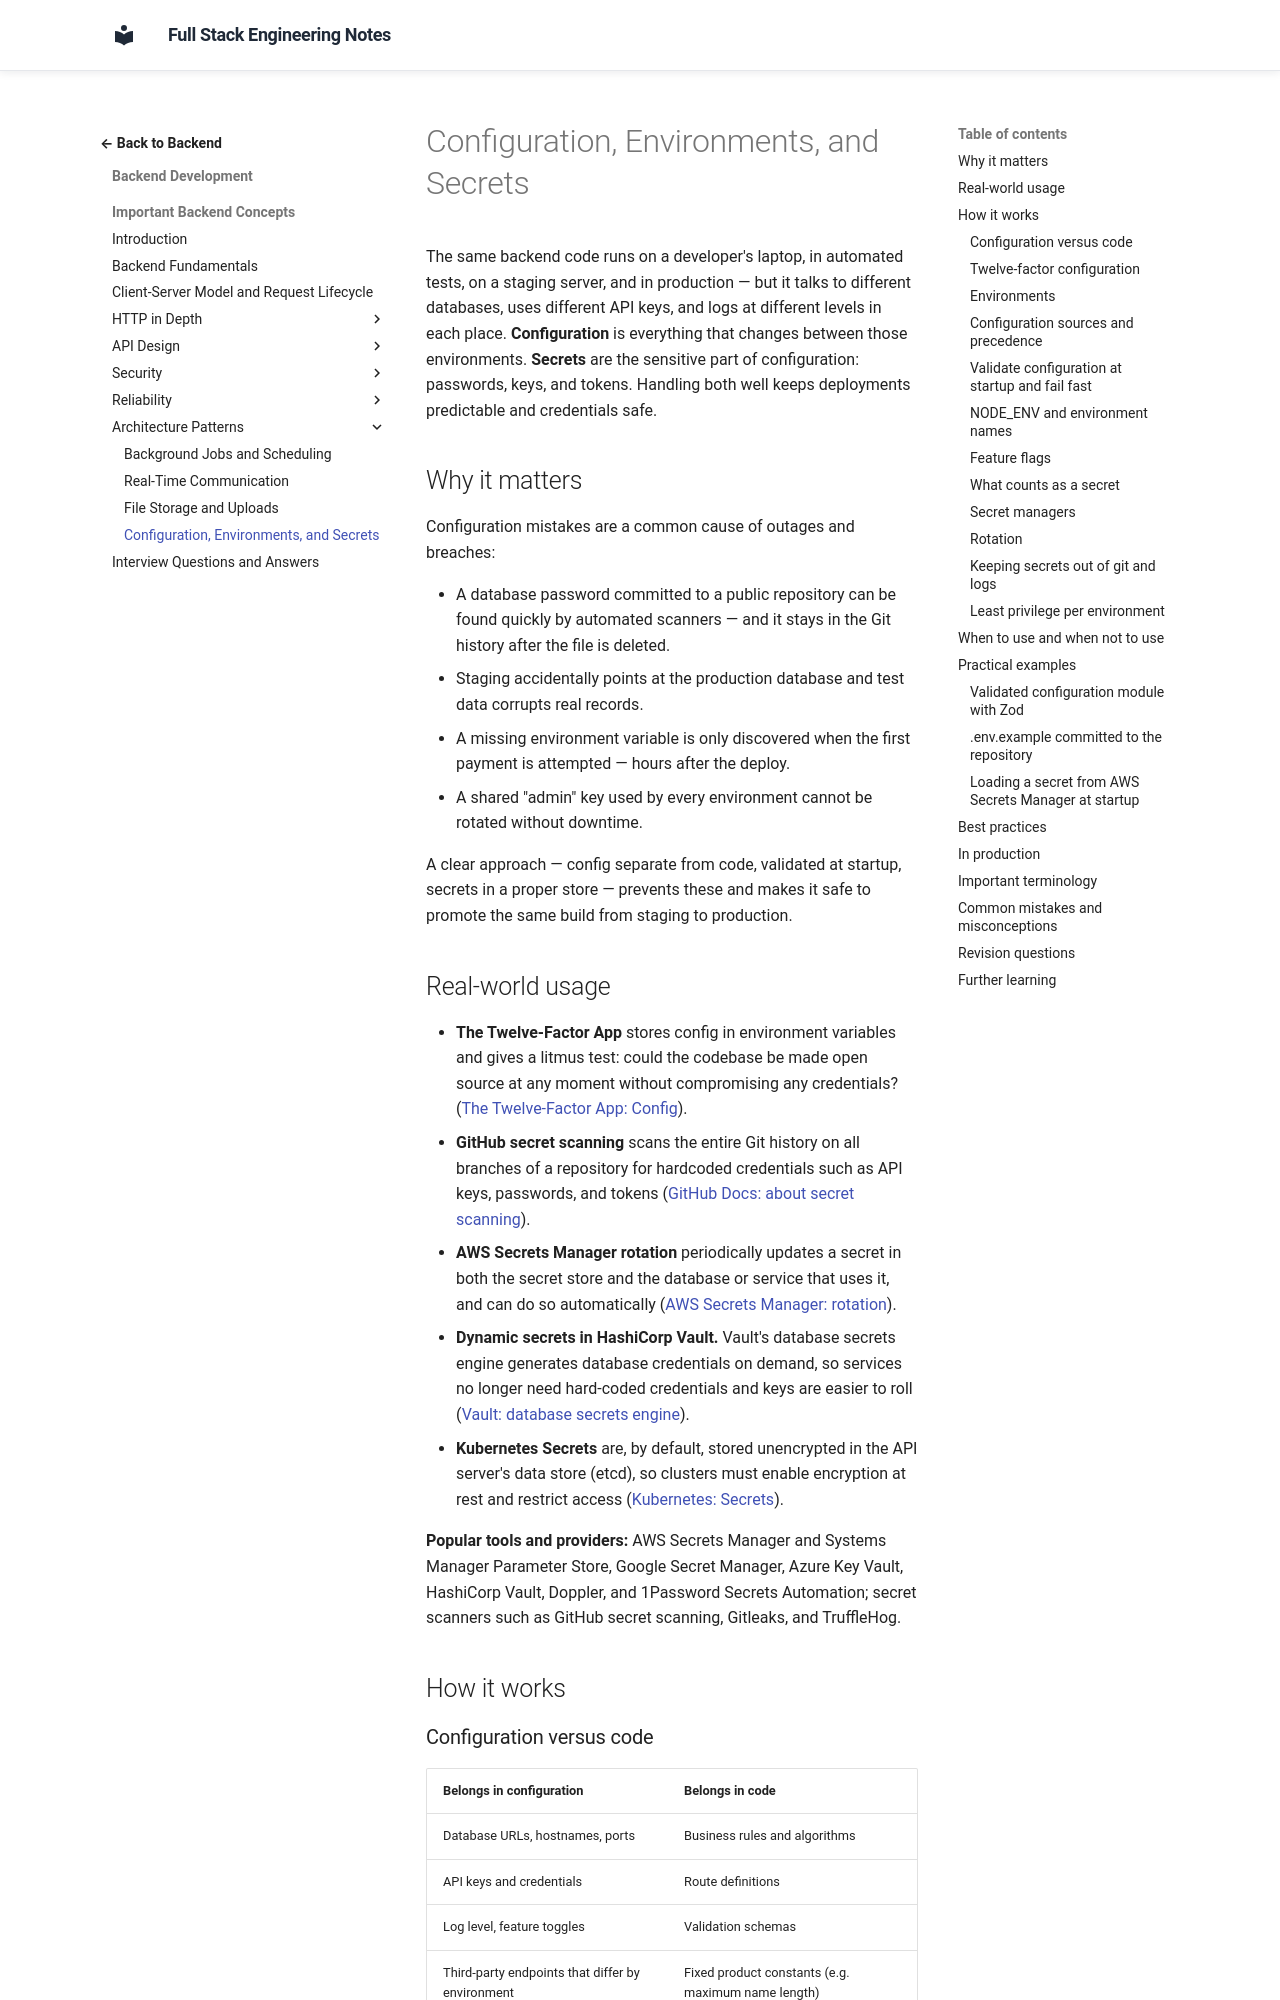

repository: murthy-satti/fullstack-notes · page: 03-backend-development/backend-concepts/configuration-and-secrets/index.html · generator: mkdocs

# Configuration, Environments, and Secrets

The same backend code runs on a developer's laptop, in automated tests, on a
staging server, and in production — but it talks to different databases,
uses different API keys, and logs at different levels in each place.
**Configuration** is everything that changes between those environments.
**Secrets** are the sensitive part of configuration: passwords, keys, and
tokens. Handling both well keeps deployments predictable and credentials
safe.

## Why it matters

Configuration mistakes are a common cause of outages and breaches:

- A database password committed to a public repository can be found quickly
  by automated scanners — and it stays in the Git history after the file is
  deleted.
- Staging accidentally points at the production database and test data
  corrupts real records.
- A missing environment variable is only discovered when the first payment
  is attempted — hours after the deploy.
- A shared "admin" key used by every environment cannot be rotated without
  downtime.

A clear approach — config separate from code, validated at startup, secrets
in a proper store — prevents these and makes it safe to promote the same
build from staging to production.

## Real-world usage

- **The Twelve-Factor App** stores config in environment variables and gives
  a litmus test: could the codebase be made open source at any moment
  without compromising any credentials?
  ([The Twelve-Factor App: Config](https://12factor.net/config)).
- **GitHub secret scanning** scans the entire Git history on all branches of
  a repository for hardcoded credentials such as API keys, passwords, and
  tokens
  ([GitHub Docs: about secret scanning](https://docs.github.com/en/code-security/secret-scanning/introduction/about-secret-scanning)).
- **AWS Secrets Manager rotation** periodically updates a secret in both the
  secret store and the database or service that uses it, and can do so
  automatically
  ([AWS Secrets Manager: rotation](https://docs.aws.amazon.com/secretsmanager/latest/userguide/rotating-secrets.html)).
- **Dynamic secrets in HashiCorp Vault.** Vault's database secrets engine
  generates database credentials on demand, so services no longer need
  hard-coded credentials and keys are easier to roll
  ([Vault: database secrets engine](https://developer.hashicorp.com/vault/docs/secrets/databases)).
- **Kubernetes Secrets** are, by default, stored unencrypted in the API
  server's data store (etcd), so clusters must enable encryption at rest and
  restrict access
  ([Kubernetes: Secrets](https://kubernetes.io/docs/concepts/configuration/secret/)).

**Popular tools and providers:** AWS Secrets Manager and Systems Manager
Parameter Store, Google Secret Manager, Azure Key Vault, HashiCorp Vault,
Doppler, and 1Password Secrets Automation; secret scanners such as GitHub
secret scanning, Gitleaks, and TruffleHog.

## How it works
